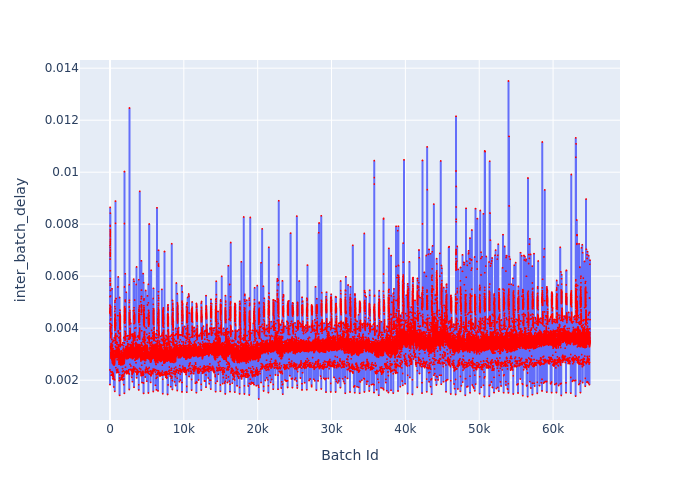

Values plotted in this chart, from the file beside it:
Batch Id, inter_batch_delay
1, 0.002395
2, 0.001831
3, 0.004181
4, 0.004883
5, 0.00474
6, 0.004661
7, 0.007175
8, 0.004575
9, 0.004617
10, 0.004638
11, 0.005213
12, 0.004589
13, 0.004618
14, 0.004705
15, 0.005815
16, 0.004771
17, 0.0046
18, 0.004647
19, 0.004671
20, 0.008645
21, 0.00685
22, 0.006897
23, 0.007318
24, 0.006657
25, 0.007936
26, 0.006913
27, 0.007948
28, 0.007098
29, 0.007926
30, 0.006823
31, 0.007722
32, 0.007788
33, 0.007578
34, 0.00742
35, 0.007334
36, 0.006928
37, 0.007603
38, 0.006914
39, 0.006765
40, 0.007333
41, 0.007258
42, 0.007237
43, 0.00763
44, 0.005825
45, 0.005907
46, 0.005652
47, 0.007703
48, 0.00582
49, 0.006876
50, 0.0074
51, 0.007514
52, 0.007778
53, 0.007007
54, 0.007428
55, 0.008424
56, 0.007695
57, 0.006209
58, 0.005714
59, 0.004576
60, 0.004054
... 64,939 more rows
